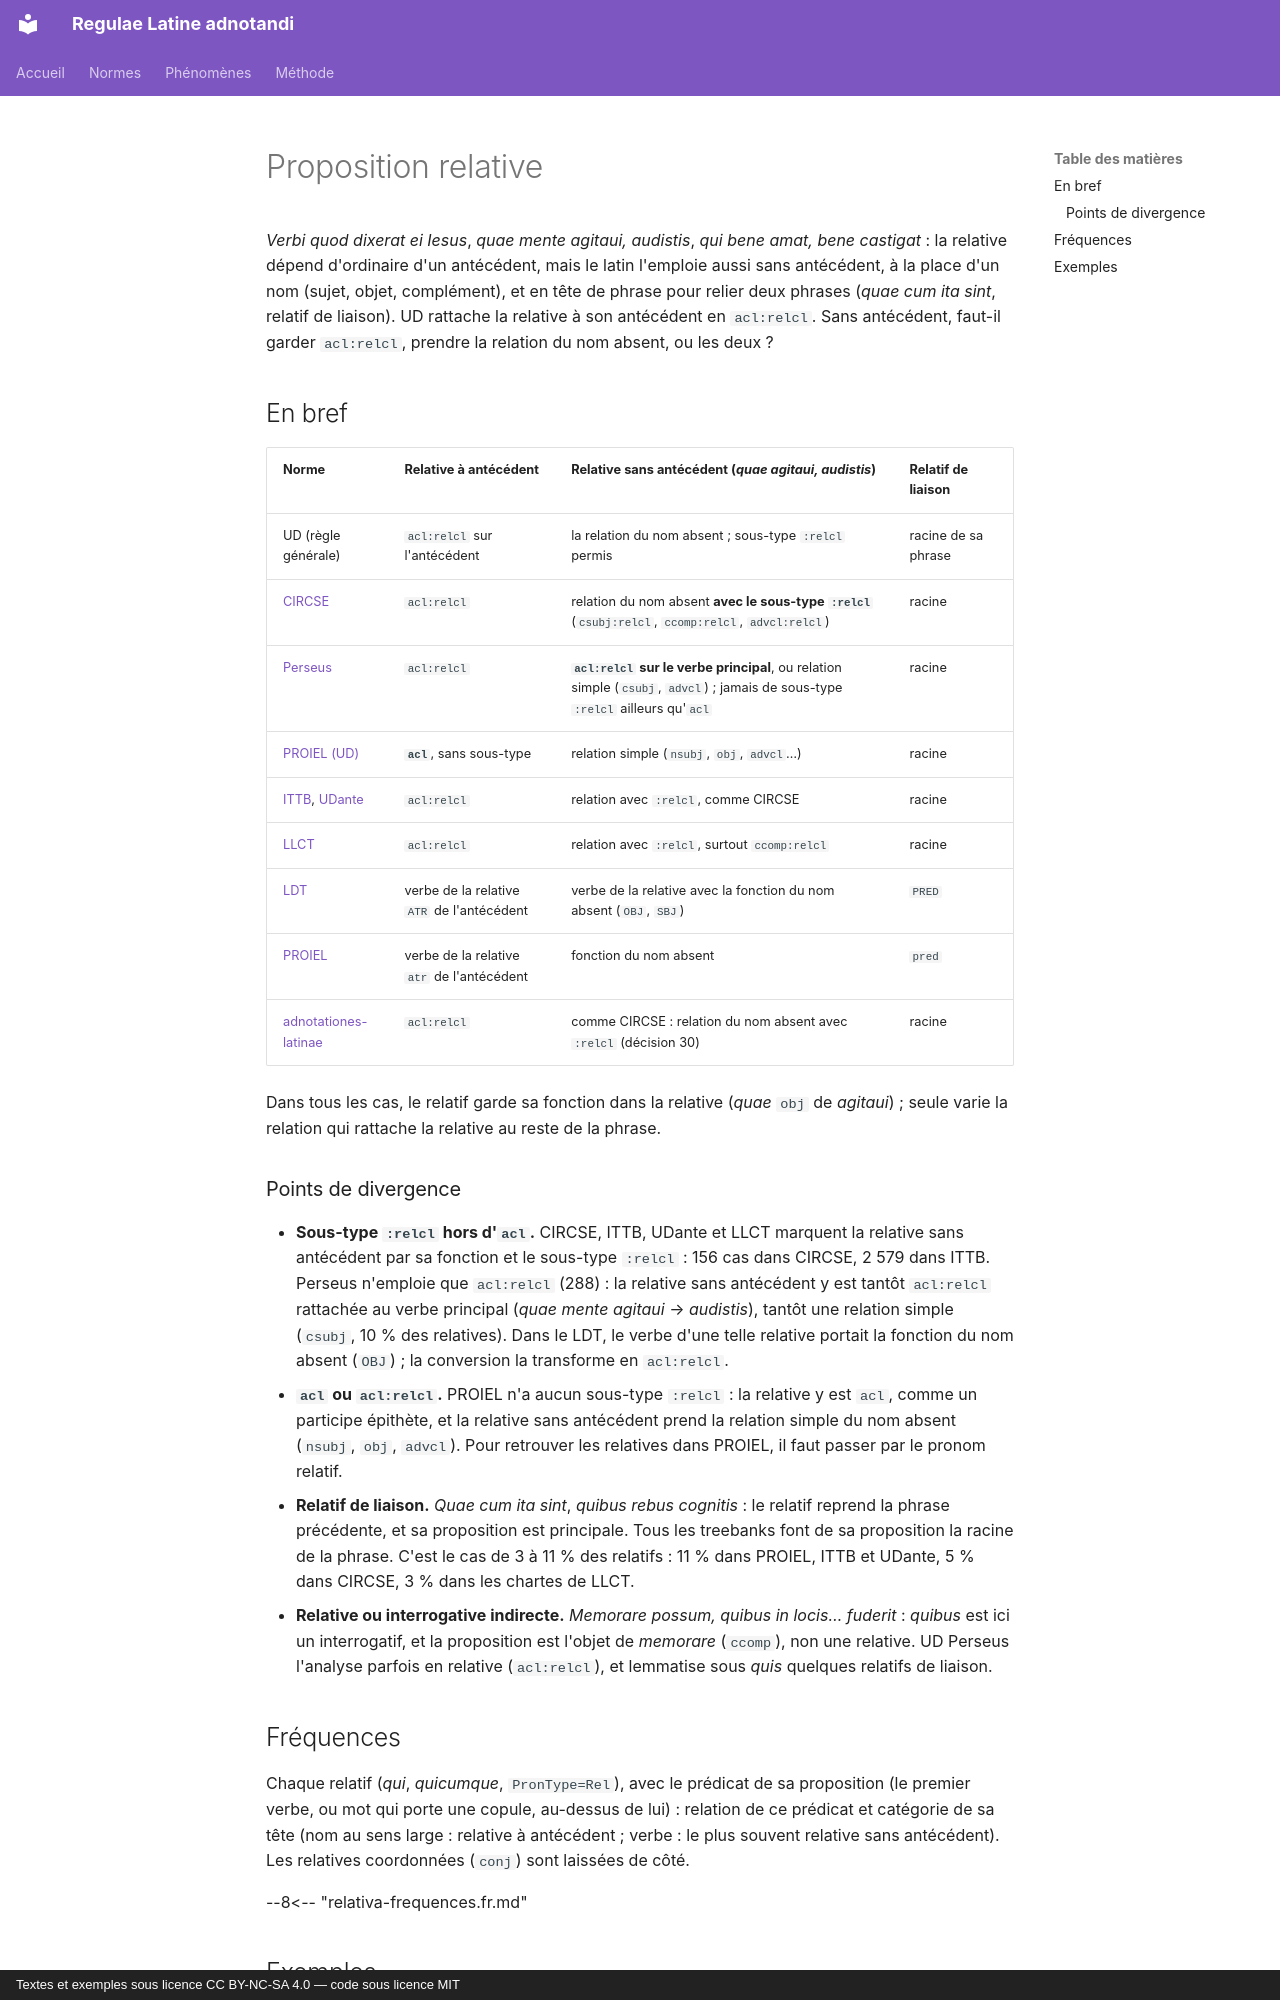

repository: jderet/regulae-latine-adnotandi · page: phaenomena/relativa.fr/index.html · generator: mkdocs · copyright: Textes et exemples sous licence CC BY-NC-SA 4.0 — code sous licence MIT

# Proposition relative

*Verbi quod dixerat ei Iesus*, *quae mente agitaui, audistis*, *qui bene amat, bene castigat* : la relative dépend d'ordinaire d'un antécédent, mais le latin l'emploie aussi sans antécédent, à la place d'un nom (sujet, objet, complément), et en tête de phrase pour relier deux phrases (*quae cum ita sint*, relatif de liaison). UD rattache la relative à son antécédent en `acl:relcl`. Sans antécédent, faut-il garder `acl:relcl`, prendre la relation du nom absent, ou les deux ?

## En bref

| Norme | Relative à antécédent | Relative sans antécédent (*quae agitaui, audistis*) | Relatif de liaison |
|---|---|---|---|
| UD (règle générale) | `acl:relcl` sur l'antécédent | la relation du nom absent ; sous-type `:relcl` permis | racine de sa phrase |
| [CIRCSE](../normes/circse.md) | `acl:relcl` | relation du nom absent **avec le sous-type `:relcl`** (`csubj:relcl`, `ccomp:relcl`, `advcl:relcl`) | racine |
| [Perseus](../normes/perseus.md) | `acl:relcl` | **`acl:relcl` sur le verbe principal**, ou relation simple (`csubj`, `advcl`) ; jamais de sous-type `:relcl` ailleurs qu'`acl` | racine |
| [PROIEL (UD)](../normes/proiel-ud.md) | **`acl`**, sans sous-type | relation simple (`nsubj`, `obj`, `advcl`…) | racine |
| [ITTB](../normes/ittb.md), [UDante](../normes/udante.md) | `acl:relcl` | relation avec `:relcl`, comme CIRCSE | racine |
| [LLCT](../normes/llct.md) | `acl:relcl` | relation avec `:relcl`, surtout `ccomp:relcl` | racine |
| [LDT](../normes/ldt.md) | verbe de la relative `ATR` de l'antécédent | verbe de la relative avec la fonction du nom absent (`OBJ`, `SBJ`) | `PRED` |
| [PROIEL](../normes/proiel.md) | verbe de la relative `atr` de l'antécédent | fonction du nom absent | `pred` |
| [adnotationes-latinae](../normes/adnotationes.md) | `acl:relcl` | comme CIRCSE : relation du nom absent avec `:relcl` (décision 30) | racine |

Dans tous les cas, le relatif garde sa fonction dans la relative (*quae* `obj` de *agitaui*) ; seule varie la relation qui rattache la relative au reste de la phrase.

### Points de divergence

- **Sous-type `:relcl` hors d'`acl`.** CIRCSE, ITTB, UDante et LLCT marquent la relative sans antécédent par sa fonction et le sous-type `:relcl` : 156 cas dans CIRCSE, 2 579 dans ITTB. Perseus n'emploie que `acl:relcl` (288) : la relative sans antécédent y est tantôt `acl:relcl` rattachée au verbe principal (*quae mente agitaui* → *audistis*), tantôt une relation simple (`csubj`, 10 % des relatives). Dans le LDT, le verbe d'une telle relative portait la fonction du nom absent (`OBJ`) ; la conversion la transforme en `acl:relcl`.
- **`acl` ou `acl:relcl`.** PROIEL n'a aucun sous-type `:relcl` : la relative y est `acl`, comme un participe épithète, et la relative sans antécédent prend la relation simple du nom absent (`nsubj`, `obj`, `advcl`). Pour retrouver les relatives dans PROIEL, il faut passer par le pronom relatif.
- **Relatif de liaison.** *Quae cum ita sint*, *quibus rebus cognitis* : le relatif reprend la phrase précédente, et sa proposition est principale. Tous les treebanks font de sa proposition la racine de la phrase. C'est le cas de 3 à 11 % des relatifs : 11 % dans PROIEL, ITTB et UDante, 5 % dans CIRCSE, 3 % dans les chartes de LLCT.
- **Relative ou interrogative indirecte.** *Memorare possum, quibus in locis… fuderit* : *quibus* est ici un interrogatif, et la proposition est l'objet de *memorare* (`ccomp`), non une relative. UD Perseus l'analyse parfois en relative (`acl:relcl`), et lemmatise sous *quis* quelques relatifs de liaison.
